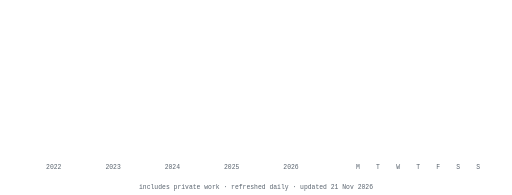
t = 0.00 s
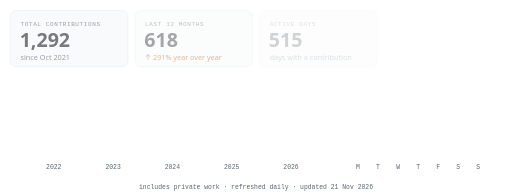
t = 0.46 s
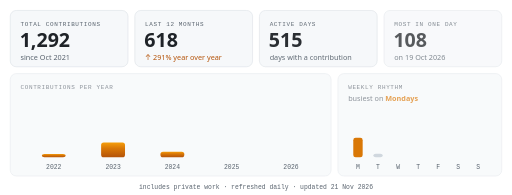
t = 0.91 s
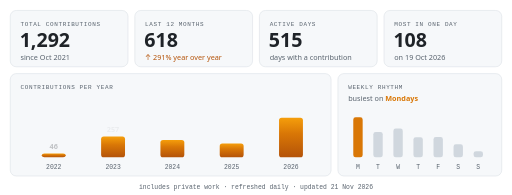
t = 1.35 s
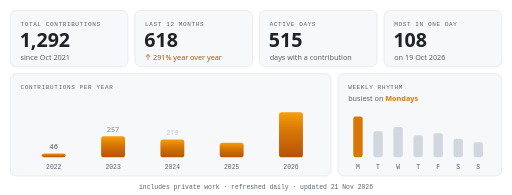
t = 1.52 s
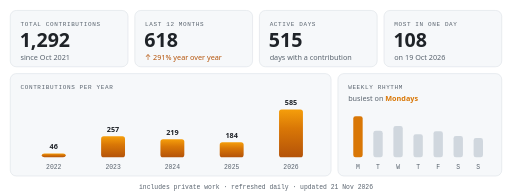
t = 2.28 s

The animated SVG that drew these frames (rendered in a browser with its animation timeline set to each time). Animation: 34 SMIL elements (animate=34); one cycle of 2.28 s.

<svg xmlns="http://www.w3.org/2000/svg" width="1200" height="456" viewBox="0 0 1200 456" role="img" aria-label="1,292 GitHub contributions since Oct 2021, 618 in the last 12 months">
  <defs>
    <linearGradient id="bar" x1="0" y1="1" x2="0" y2="0">
      <stop offset="0" stop-color="#b45309"/>
      <stop offset="0.6" stop-color="#d97706"/>
      <stop offset="1" stop-color="#f59e0b"/>
    </linearGradient>
  </defs>
  <rect width="1200" height="456" rx="20" fill="#ffffff"/>

  <g opacity="0"><animate attributeName="opacity" from="0" to="1" begin="0.1s" dur="0.6s" fill="freeze"/>
    <rect x="24" y="24" width="276" height="132" rx="14" fill="#f6f8fa" stroke="#d0d7de"/>
    <text x="48" y="60" font-family="ui-monospace, SFMono-Regular, Consolas, 'Liberation Mono', monospace" font-size="14" letter-spacing="1.5" fill="#59636e">TOTAL CONTRIBUTIONS</text>
    <text x="46" y="110" font-family="'Segoe UI', -apple-system, BlinkMacSystemFont, Helvetica, Arial, sans-serif" font-size="46" font-weight="700" fill="#1f2328">1,292</text>
    <text x="48" y="140" font-family="'Segoe UI', -apple-system, BlinkMacSystemFont, Helvetica, Arial, sans-serif" font-size="17" fill="#59636e">since Oct 2021</text>
  </g>
  <g opacity="0"><animate attributeName="opacity" from="0" to="1" begin="0.22s" dur="0.6s" fill="freeze"/>
    <rect x="316" y="24" width="276" height="132" rx="14" fill="#f6f8fa" stroke="#d0d7de"/>
    <text x="340" y="60" font-family="ui-monospace, SFMono-Regular, Consolas, 'Liberation Mono', monospace" font-size="14" letter-spacing="1.5" fill="#59636e">LAST 12 MONTHS</text>
    <text x="338" y="110" font-family="'Segoe UI', -apple-system, BlinkMacSystemFont, Helvetica, Arial, sans-serif" font-size="46" font-weight="700" fill="#1f2328">618</text>
    <text x="340" y="140" font-family="'Segoe UI', -apple-system, BlinkMacSystemFont, Helvetica, Arial, sans-serif" font-size="17" fill="#b45309">↑ 291% year over year</text>
  </g>
  <g opacity="0"><animate attributeName="opacity" from="0" to="1" begin="0.33999999999999997s" dur="0.6s" fill="freeze"/>
    <rect x="608" y="24" width="276" height="132" rx="14" fill="#f6f8fa" stroke="#d0d7de"/>
    <text x="632" y="60" font-family="ui-monospace, SFMono-Regular, Consolas, 'Liberation Mono', monospace" font-size="14" letter-spacing="1.5" fill="#59636e">ACTIVE DAYS</text>
    <text x="630" y="110" font-family="'Segoe UI', -apple-system, BlinkMacSystemFont, Helvetica, Arial, sans-serif" font-size="46" font-weight="700" fill="#1f2328">515</text>
    <text x="632" y="140" font-family="'Segoe UI', -apple-system, BlinkMacSystemFont, Helvetica, Arial, sans-serif" font-size="17" fill="#59636e">days with a contribution</text>
  </g>
  <g opacity="0"><animate attributeName="opacity" from="0" to="1" begin="0.45999999999999996s" dur="0.6s" fill="freeze"/>
    <rect x="900" y="24" width="276" height="132" rx="14" fill="#f6f8fa" stroke="#d0d7de"/>
    <text x="924" y="60" font-family="ui-monospace, SFMono-Regular, Consolas, 'Liberation Mono', monospace" font-size="14" letter-spacing="1.5" fill="#59636e">MOST IN ONE DAY</text>
    <text x="922" y="110" font-family="'Segoe UI', -apple-system, BlinkMacSystemFont, Helvetica, Arial, sans-serif" font-size="46" font-weight="700" fill="#1f2328">108</text>
    <text x="924" y="140" font-family="'Segoe UI', -apple-system, BlinkMacSystemFont, Helvetica, Arial, sans-serif" font-size="17" fill="#59636e">on 19 Oct 2026</text>
  </g>

  <g opacity="0"><animate attributeName="opacity" from="0" to="1" begin="0.5s" dur="0.6s" fill="freeze"/>
    <rect x="24" y="172" width="752" height="240" rx="14" fill="#f6f8fa" stroke="#d0d7de"/>
    <rect x="792" y="172" width="384" height="240" rx="14" fill="#f6f8fa" stroke="#d0d7de"/>
    <text x="48" y="208" font-family="ui-monospace, SFMono-Regular, Consolas, 'Liberation Mono', monospace" font-size="14" letter-spacing="1.5" fill="#59636e">CONTRIBUTIONS PER YEAR</text>
    <text x="816" y="208" font-family="ui-monospace, SFMono-Regular, Consolas, 'Liberation Mono', monospace" font-size="14" letter-spacing="1.5" fill="#59636e">WEEKLY RHYTHM</text>
    <text x="816" y="236" font-family="'Segoe UI', -apple-system, BlinkMacSystemFont, Helvetica, Arial, sans-serif" font-size="17" fill="#59636e">busiest on <tspan fill="#d97706" font-weight="600">Mondays</tspan></text>
  </g>
  <rect x="98" y="368" width="56" height="0" rx="6" fill="url(#bar)">
      <animate attributeName="height" from="0" to="9" begin="0.6s" dur="0.9s" fill="freeze" calcMode="spline" keyTimes="0;1" keySplines="0.2 0.8 0.2 1"/>
      <animate attributeName="y" from="368" to="359" begin="0.6s" dur="0.9s" fill="freeze" calcMode="spline" keyTimes="0;1" keySplines="0.2 0.8 0.2 1"/>
    </rect>
    <text x="126" y="349" text-anchor="middle" font-family="'Segoe UI', -apple-system, BlinkMacSystemFont, Helvetica, Arial, sans-serif" font-size="17" font-weight="600" fill="#1f2328" opacity="0">46<animate attributeName="opacity" from="0" to="1" begin="1.2s" dur="0.6s" fill="freeze"/></text>
    <text x="126" y="396" text-anchor="middle" font-family="ui-monospace, SFMono-Regular, Consolas, 'Liberation Mono', monospace" font-size="15" fill="#59636e">2022</text>
    <rect x="237" y="368" width="56" height="0" rx="6" fill="url(#bar)">
      <animate attributeName="height" from="0" to="49" begin="0.72s" dur="0.9s" fill="freeze" calcMode="spline" keyTimes="0;1" keySplines="0.2 0.8 0.2 1"/>
      <animate attributeName="y" from="368" to="319" begin="0.72s" dur="0.9s" fill="freeze" calcMode="spline" keyTimes="0;1" keySplines="0.2 0.8 0.2 1"/>
    </rect>
    <text x="265" y="309" text-anchor="middle" font-family="'Segoe UI', -apple-system, BlinkMacSystemFont, Helvetica, Arial, sans-serif" font-size="17" font-weight="600" fill="#1f2328" opacity="0">257<animate attributeName="opacity" from="0" to="1" begin="1.3199999999999998s" dur="0.6s" fill="freeze"/></text>
    <text x="265" y="396" text-anchor="middle" font-family="ui-monospace, SFMono-Regular, Consolas, 'Liberation Mono', monospace" font-size="15" fill="#59636e">2023</text>
    <rect x="376" y="368" width="56" height="0" rx="6" fill="url(#bar)">
      <animate attributeName="height" from="0" to="42" begin="0.84s" dur="0.9s" fill="freeze" calcMode="spline" keyTimes="0;1" keySplines="0.2 0.8 0.2 1"/>
      <animate attributeName="y" from="368" to="326" begin="0.84s" dur="0.9s" fill="freeze" calcMode="spline" keyTimes="0;1" keySplines="0.2 0.8 0.2 1"/>
    </rect>
    <text x="404" y="316" text-anchor="middle" font-family="'Segoe UI', -apple-system, BlinkMacSystemFont, Helvetica, Arial, sans-serif" font-size="17" font-weight="600" fill="#1f2328" opacity="0">219<animate attributeName="opacity" from="0" to="1" begin="1.44s" dur="0.6s" fill="freeze"/></text>
    <text x="404" y="396" text-anchor="middle" font-family="ui-monospace, SFMono-Regular, Consolas, 'Liberation Mono', monospace" font-size="15" fill="#59636e">2024</text>
    <rect x="515" y="368" width="56" height="0" rx="6" fill="url(#bar)">
      <animate attributeName="height" from="0" to="35" begin="0.96s" dur="0.9s" fill="freeze" calcMode="spline" keyTimes="0;1" keySplines="0.2 0.8 0.2 1"/>
      <animate attributeName="y" from="368" to="333" begin="0.96s" dur="0.9s" fill="freeze" calcMode="spline" keyTimes="0;1" keySplines="0.2 0.8 0.2 1"/>
    </rect>
    <text x="543" y="323" text-anchor="middle" font-family="'Segoe UI', -apple-system, BlinkMacSystemFont, Helvetica, Arial, sans-serif" font-size="17" font-weight="600" fill="#1f2328" opacity="0">184<animate attributeName="opacity" from="0" to="1" begin="1.56s" dur="0.6s" fill="freeze"/></text>
    <text x="543" y="396" text-anchor="middle" font-family="ui-monospace, SFMono-Regular, Consolas, 'Liberation Mono', monospace" font-size="15" fill="#59636e">2025</text>
    <rect x="654" y="368" width="56" height="0" rx="6" fill="url(#bar)">
      <animate attributeName="height" from="0" to="112" begin="1.08s" dur="0.9s" fill="freeze" calcMode="spline" keyTimes="0;1" keySplines="0.2 0.8 0.2 1"/>
      <animate attributeName="y" from="368" to="256" begin="1.08s" dur="0.9s" fill="freeze" calcMode="spline" keyTimes="0;1" keySplines="0.2 0.8 0.2 1"/>
    </rect>
    <text x="682" y="246" text-anchor="middle" font-family="'Segoe UI', -apple-system, BlinkMacSystemFont, Helvetica, Arial, sans-serif" font-size="17" font-weight="600" fill="#1f2328" opacity="0">585<animate attributeName="opacity" from="0" to="1" begin="1.6800000000000002s" dur="0.6s" fill="freeze"/></text>
    <text x="682" y="396" text-anchor="middle" font-family="ui-monospace, SFMono-Regular, Consolas, 'Liberation Mono', monospace" font-size="15" fill="#59636e">2026</text>
  <rect x="828" y="368" width="22" height="0" rx="5.5" fill="#d97706">
      <animate attributeName="height" from="0" to="96" begin="0.8s" dur="0.9s" fill="freeze" calcMode="spline" keyTimes="0;1" keySplines="0.2 0.8 0.2 1"/>
      <animate attributeName="y" from="368" to="272" begin="0.8s" dur="0.9s" fill="freeze" calcMode="spline" keyTimes="0;1" keySplines="0.2 0.8 0.2 1"/>
    </rect>
    <text x="839" y="396" text-anchor="middle" font-family="ui-monospace, SFMono-Regular, Consolas, 'Liberation Mono', monospace" font-size="15" fill="#59636e">M</text>
    <rect x="875" y="368" width="22" height="0" rx="5.5" fill="#d0d7de">
      <animate attributeName="height" from="0" to="62" begin="0.88s" dur="0.9s" fill="freeze" calcMode="spline" keyTimes="0;1" keySplines="0.2 0.8 0.2 1"/>
      <animate attributeName="y" from="368" to="306" begin="0.88s" dur="0.9s" fill="freeze" calcMode="spline" keyTimes="0;1" keySplines="0.2 0.8 0.2 1"/>
    </rect>
    <text x="886" y="396" text-anchor="middle" font-family="ui-monospace, SFMono-Regular, Consolas, 'Liberation Mono', monospace" font-size="15" fill="#59636e">T</text>
    <rect x="922" y="368" width="22" height="0" rx="5.5" fill="#d0d7de">
      <animate attributeName="height" from="0" to="73" begin="0.9600000000000001s" dur="0.9s" fill="freeze" calcMode="spline" keyTimes="0;1" keySplines="0.2 0.8 0.2 1"/>
      <animate attributeName="y" from="368" to="295" begin="0.9600000000000001s" dur="0.9s" fill="freeze" calcMode="spline" keyTimes="0;1" keySplines="0.2 0.8 0.2 1"/>
    </rect>
    <text x="933" y="396" text-anchor="middle" font-family="ui-monospace, SFMono-Regular, Consolas, 'Liberation Mono', monospace" font-size="15" fill="#59636e">W</text>
    <rect x="969" y="368" width="22" height="0" rx="5.5" fill="#d0d7de">
      <animate attributeName="height" from="0" to="54" begin="1.04s" dur="0.9s" fill="freeze" calcMode="spline" keyTimes="0;1" keySplines="0.2 0.8 0.2 1"/>
      <animate attributeName="y" from="368" to="314" begin="1.04s" dur="0.9s" fill="freeze" calcMode="spline" keyTimes="0;1" keySplines="0.2 0.8 0.2 1"/>
    </rect>
    <text x="980" y="396" text-anchor="middle" font-family="ui-monospace, SFMono-Regular, Consolas, 'Liberation Mono', monospace" font-size="15" fill="#59636e">T</text>
    <rect x="1016" y="368" width="22" height="0" rx="5.5" fill="#d0d7de">
      <animate attributeName="height" from="0" to="61" begin="1.12s" dur="0.9s" fill="freeze" calcMode="spline" keyTimes="0;1" keySplines="0.2 0.8 0.2 1"/>
      <animate attributeName="y" from="368" to="307" begin="1.12s" dur="0.9s" fill="freeze" calcMode="spline" keyTimes="0;1" keySplines="0.2 0.8 0.2 1"/>
    </rect>
    <text x="1027" y="396" text-anchor="middle" font-family="ui-monospace, SFMono-Regular, Consolas, 'Liberation Mono', monospace" font-size="15" fill="#59636e">F</text>
    <rect x="1063" y="368" width="22" height="0" rx="5.5" fill="#d0d7de">
      <animate attributeName="height" from="0" to="50" begin="1.2000000000000002s" dur="0.9s" fill="freeze" calcMode="spline" keyTimes="0;1" keySplines="0.2 0.8 0.2 1"/>
      <animate attributeName="y" from="368" to="318" begin="1.2000000000000002s" dur="0.9s" fill="freeze" calcMode="spline" keyTimes="0;1" keySplines="0.2 0.8 0.2 1"/>
    </rect>
    <text x="1074" y="396" text-anchor="middle" font-family="ui-monospace, SFMono-Regular, Consolas, 'Liberation Mono', monospace" font-size="15" fill="#59636e">S</text>
    <rect x="1110" y="368" width="22" height="0" rx="5.5" fill="#d0d7de">
      <animate attributeName="height" from="0" to="45" begin="1.28s" dur="0.9s" fill="freeze" calcMode="spline" keyTimes="0;1" keySplines="0.2 0.8 0.2 1"/>
      <animate attributeName="y" from="368" to="323" begin="1.28s" dur="0.9s" fill="freeze" calcMode="spline" keyTimes="0;1" keySplines="0.2 0.8 0.2 1"/>
    </rect>
    <text x="1121" y="396" text-anchor="middle" font-family="ui-monospace, SFMono-Regular, Consolas, 'Liberation Mono', monospace" font-size="15" fill="#59636e">S</text>

  <text x="600" y="442" text-anchor="middle" font-family="ui-monospace, SFMono-Regular, Consolas, 'Liberation Mono', monospace" font-size="15" fill="#59636e">includes private work · refreshed daily · updated 21 Nov 2026</text>
</svg>
